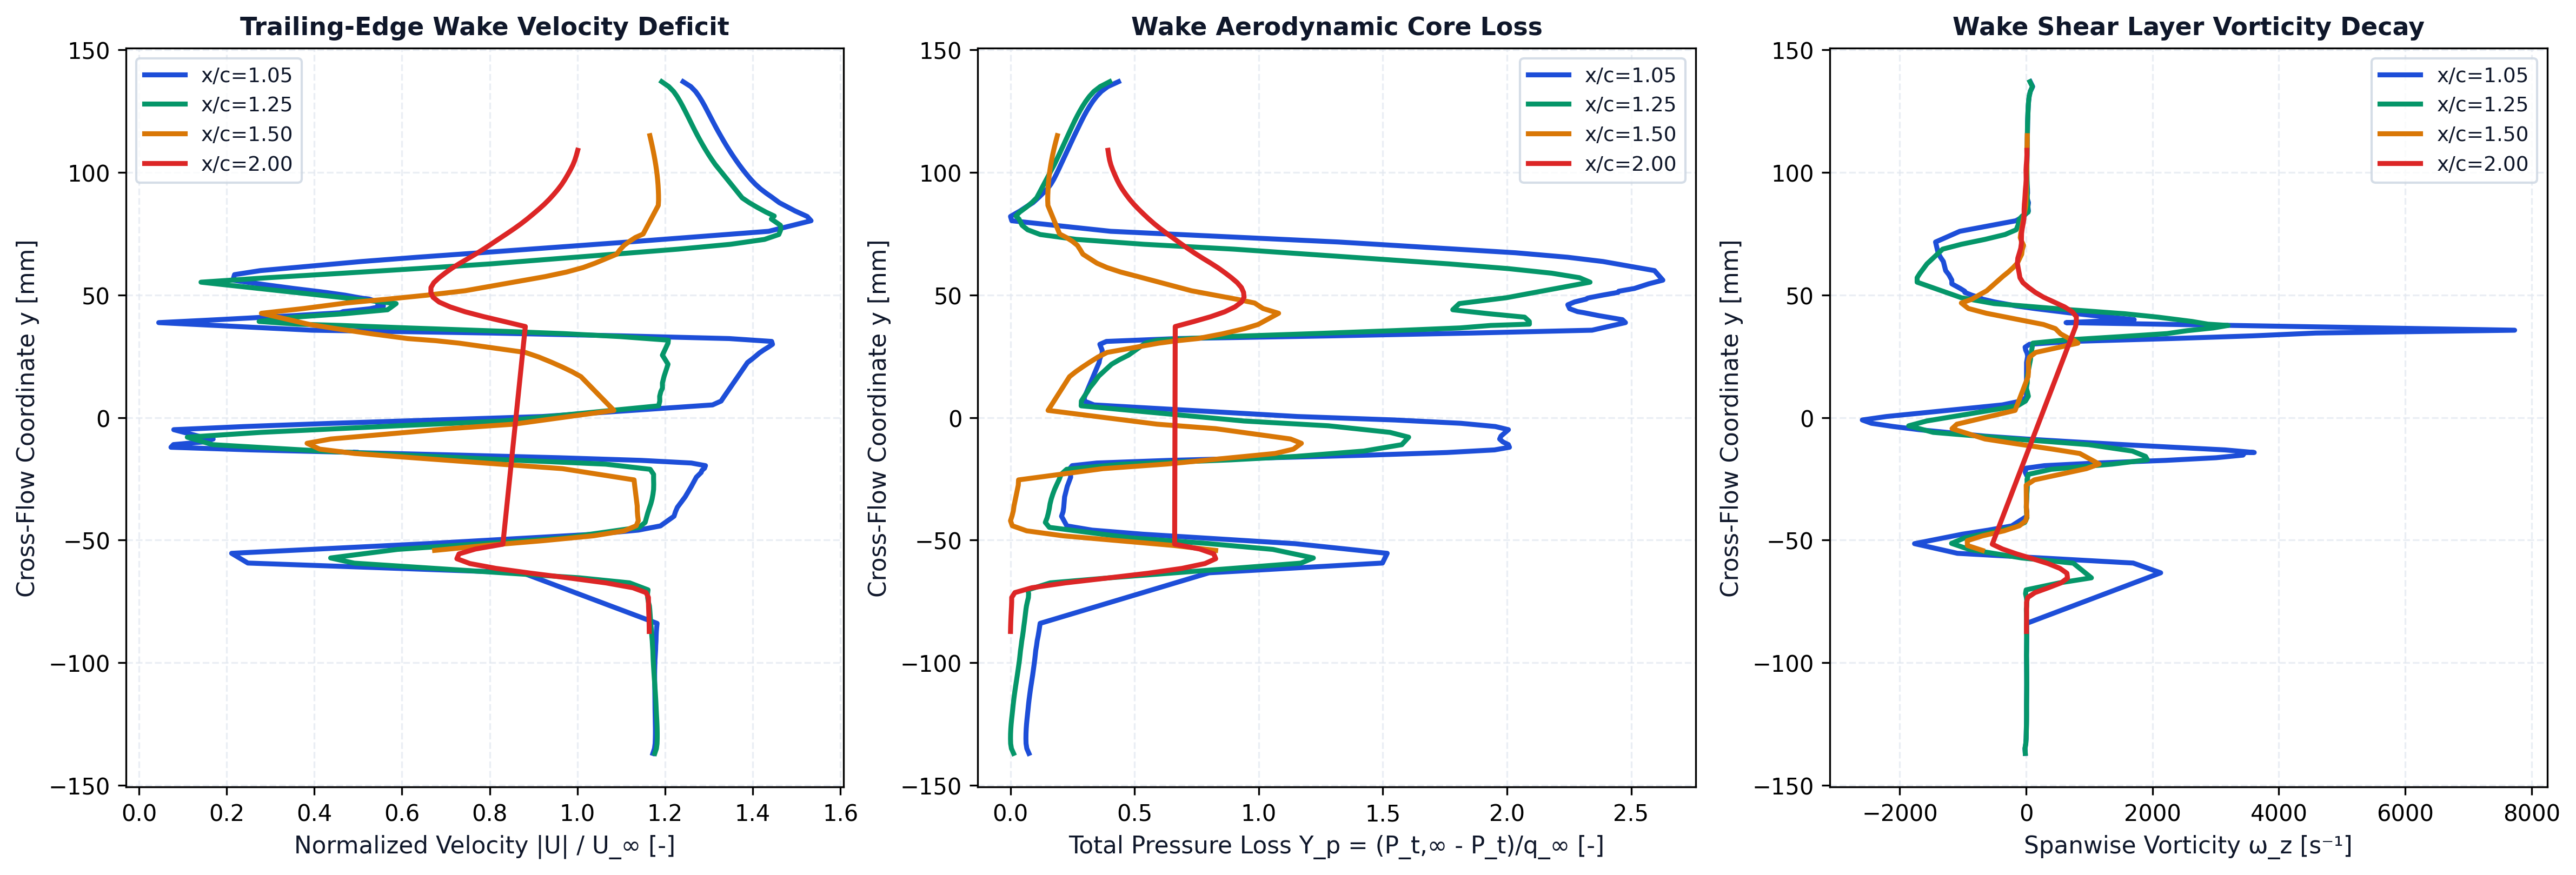

Source data for this figure (header and first rows):
station_x_c, station_label, x, y, u, v, u_mag, u_deficit, vorticity, total_pressure, total_pressure_loss, temperature
1.05, x/c=1.05, 0.1051, -0.137, 17.58, -0.003967, 17.58, 0, -13.64, 177, -0.2841, 293.2
1.05, x/c=1.05, 0.1051, -0.135, 17.64, -0.01668, 17.64, 0, -18.54, 178.1, -0.2926, 293.2
1.05, x/c=1.05, 0.1051, -0.1329, 17.66, -0.02578, 17.66, 0, -5.822, 178.6, -0.2957, 293.2
1.05, x/c=1.05, 0.1051, -0.1309, 17.67, -0.03748, 17.67, 0, -0.6403, 178.6, -0.2962, 293.2
1.05, x/c=1.05, 0.105, -0.1289, 17.67, -0.04688, 17.67, 0, 1.419, 178.6, -0.2959, 293.2
1.05, x/c=1.05, 0.105, -0.1269, 17.67, -0.0579, 17.67, 0, 3.14, 178.5, -0.2951, 293.2
1.05, x/c=1.05, 0.105, -0.1249, 17.67, -0.06716, 17.67, 0, 4.702, 178.3, -0.2937, 293.2
1.05, x/c=1.05, 0.105, -0.1229, 17.66, -0.07654, 17.66, 0, 5.868, 178, -0.2918, 293.2
1.05, x/c=1.05, 0.105, -0.1209, 17.66, -0.0853, 17.66, 0, 6.098, 177.7, -0.2896, 293.2
1.05, x/c=1.05, 0.105, -0.1189, 17.66, -0.09405, 17.66, 0, 5.698, 177.4, -0.2876, 293.2
1.05, x/c=1.05, 0.105, -0.1169, 17.66, -0.1017, 17.66, 0, 6.077, 177.2, -0.2856, 293.2
1.05, x/c=1.05, 0.105, -0.1149, 17.65, -0.1088, 17.65, 0, 6.864, 176.9, -0.2833, 293.2
1.05, x/c=1.05, 0.105, -0.1129, 17.65, -0.1147, 17.65, 0, 7.23, 176.5, -0.2807, 293.2
1.05, x/c=1.05, 0.105, -0.1109, 17.65, -0.1199, 17.65, 0, 7.862, 176.1, -0.278, 293.2
1.05, x/c=1.05, 0.105, -0.1088, 17.65, -0.1243, 17.65, 0, 8.698, 175.7, -0.2751, 293.2
1.05, x/c=1.05, 0.105, -0.1068, 17.64, -0.1275, 17.64, 0, 8.851, 175.3, -0.2719, 293.2
1.05, x/c=1.05, 0.105, -0.1048, 17.64, -0.1295, 17.64, 0, 8.089, 174.9, -0.2688, 293.2
1.05, x/c=1.05, 0.105, -0.1028, 17.64, -0.1297, 17.65, 0, 7.297, 174.5, -0.266, 293.1
1.05, x/c=1.05, 0.105, -0.1008, 17.65, -0.1286, 17.65, 0, 6.898, 174.1, -0.2634, 293.1
1.05, x/c=1.05, 0.105, -0.09882, 17.66, -0.1258, 17.66, 0, 5.911, 173.8, -0.2608, 293.1
1.05, x/c=1.05, 0.105, -0.09684, 17.67, -0.1202, 17.67, 0, 5.149, 173.5, -0.2587, 293.1
1.05, x/c=1.05, 0.105, -0.09487, 17.68, -0.1147, 17.68, 0, 6.882, 173.2, -0.2565, 293.1
1.05, x/c=1.05, 0.1051, -0.09293, 17.68, -0.103, 17.68, 0, 7.436, 172.7, -0.2534, 293.1
1.05, x/c=1.05, 0.1051, -0.091, 17.69, -0.0949, 17.69, 0, 8.246, 172.4, -0.2508, 293.1
1.05, x/c=1.05, 0.1051, -0.08912, 17.69, -0.07879, 17.69, 0, 9.192, 171.9, -0.2471, 293.1
1.05, x/c=1.05, 0.1051, -0.08732, 17.7, -0.0654, 17.7, 0, 7.521, 171.5, -0.2441, 293.1
1.05, x/c=1.05, 0.1051, -0.08561, 17.71, -0.04424, 17.71, 0, 6.482, 171.1, -0.2415, 293.1
1.05, x/c=1.05, 0.1048, -0.08393, 17.73, -0.02783, 17.73, 0, 7.211, 170.7, -0.239, 293.1
1.05, x/c=1.05, 0.1048, -0.06331, 13.09, 0.907, 13.12, 1.883, 2129, 77.03, 0.4411, 293
1.05, x/c=1.05, 0.105, -0.05933, 3.713, 0.2931, 3.725, 11.28, 1694, -19.29, 1.14, 292.8
1.05, x/c=1.05, 0.1051, -0.05537, 3.052, -0.8507, 3.169, 11.83, -1087, -21.93, 1.159, 292.7
1.05, x/c=1.05, 0.105, -0.05142, 9.72, -1.715, 9.87, 5.13, -1767, 29.35, 0.787, 292.8
1.05, x/c=1.05, 0.1045, -0.04757, 15.45, -2.106, 15.59, 0, -1012, 113.8, 0.1745, 292.9
1.05, x/c=1.05, 0.105, -0.0459, 16.96, -2.121, 17.09, 0, -597, 141.9, -0.02995, 293
1.05, x/c=1.05, 0.1055, -0.04419, 17.73, -2.034, 17.84, 0, -229, 155.9, -0.1313, 293
1.05, x/c=1.05, 0.1044, -0.04024, 18.21, -1.917, 18.31, 0, 11.52, 158.9, -0.1528, 293
1.05, x/c=1.05, 0.1049, -0.03842, 18.27, -1.781, 18.36, 0, 11.2, 158, -0.1465, 293
1.05, x/c=1.05, 0.1054, -0.03661, 18.35, -1.653, 18.42, 0, 1.766, 157.7, -0.144, 293
1.05, x/c=1.05, 0.1049, -0.03236, 18.63, -1.441, 18.69, 0, 8.682, 157.2, -0.1404, 293
1.05, x/c=1.05, 0.1048, -0.02812, 18.86, -1.198, 18.9, 0, 15.12, 155.7, -0.1299, 293
1.05, x/c=1.05, 0.1049, -0.02432, 19.05, -0.9471, 19.07, 0, 22.19, 153.8, -0.1159, 293
1.05, x/c=1.05, 0.1047, -0.02238, 19.22, -0.8219, 19.24, 0, -13.78, 154, -0.1173, 293
1.05, x/c=1.05, 0.1052, -0.02157, 19.25, -0.7253, 19.26, 0, -11.9, 153.6, -0.1144, 293
1.05, x/c=1.05, 0.1054, -0.02065, 19.34, -0.6107, 19.35, 0, -0.5564, 154.1, -0.118, 293
1.05, x/c=1.05, 0.1055, -0.01961, 19.38, -0.5137, 19.38, 0, 287.8, 153, -0.11, 293
1.05, x/c=1.05, 0.1055, -0.01854, 18.9, -0.3801, 18.9, 0, 1114, 139.4, -0.01127, 293
1.05, x/c=1.05, 0.1056, -0.01746, 17.18, -0.1679, 17.18, 0, 2209, 98.93, 0.2821, 293
1.05, x/c=1.05, 0.1056, -0.01639, 14.36, 0.08903, 14.36, 0.6424, 3005, 42.4, 0.6923, 293
1.05, x/c=1.05, 0.1056, -0.01532, 10.97, 0.3502, 10.97, 4.027, 3432, -11.67, 1.085, 292.9
1.05, x/c=1.05, 0.1056, -0.01427, 7.296, 0.6304, 7.324, 7.676, 3461, -53.64, 1.389, 292.9
1.05, x/c=1.05, 0.1044, -0.01426, 7.493, 0.5275, 7.512, 7.488, 3610, -54.96, 1.399, 292.9
1.05, x/c=1.05, 0.1045, -0.01319, 3.77, 0.7069, 3.836, 11.16, 3144, -81.53, 1.592, 292.9
1.05, x/c=1.05, 0.1046, -0.01212, 0.8948, 0.6269, 1.093, 13.91, 2331, -89.81, 1.652, 292.8
1.05, x/c=1.05, 0.1047, -0.01102, -1.086, 0.4617, 1.18, 13.82, 1525, -89.17, 1.647, 292.8
1.05, x/c=1.05, 0.1049, -0.009908, -2.229, 0.2619, 2.245, 12.76, 749.1, -86.09, 1.625, 292.7
1.05, x/c=1.05, 0.1051, -0.008759, -2.537, 0.0579, 2.538, 12.46, 1.862, -84.36, 1.612, 292.6
1.05, x/c=1.05, 0.1054, -0.007572, -2.027, -0.1348, 2.032, 12.97, -655, -85.08, 1.617, 292.5
1.05, x/c=1.05, 0.1046, -0.004945, 1.041, -0.5744, 1.189, 13.81, -1694, -89.22, 1.647, 292.2
1.05, x/c=1.05, 0.1048, -0.003657, 3.506, -0.8667, 3.612, 11.39, -2101, -81.96, 1.595, 292.1
1.05, x/c=1.05, 0.105, -0.002344, 6.51, -1.225, 6.624, 8.376, -2449, -62.83, 1.456, 292.1
... 313 more rows
